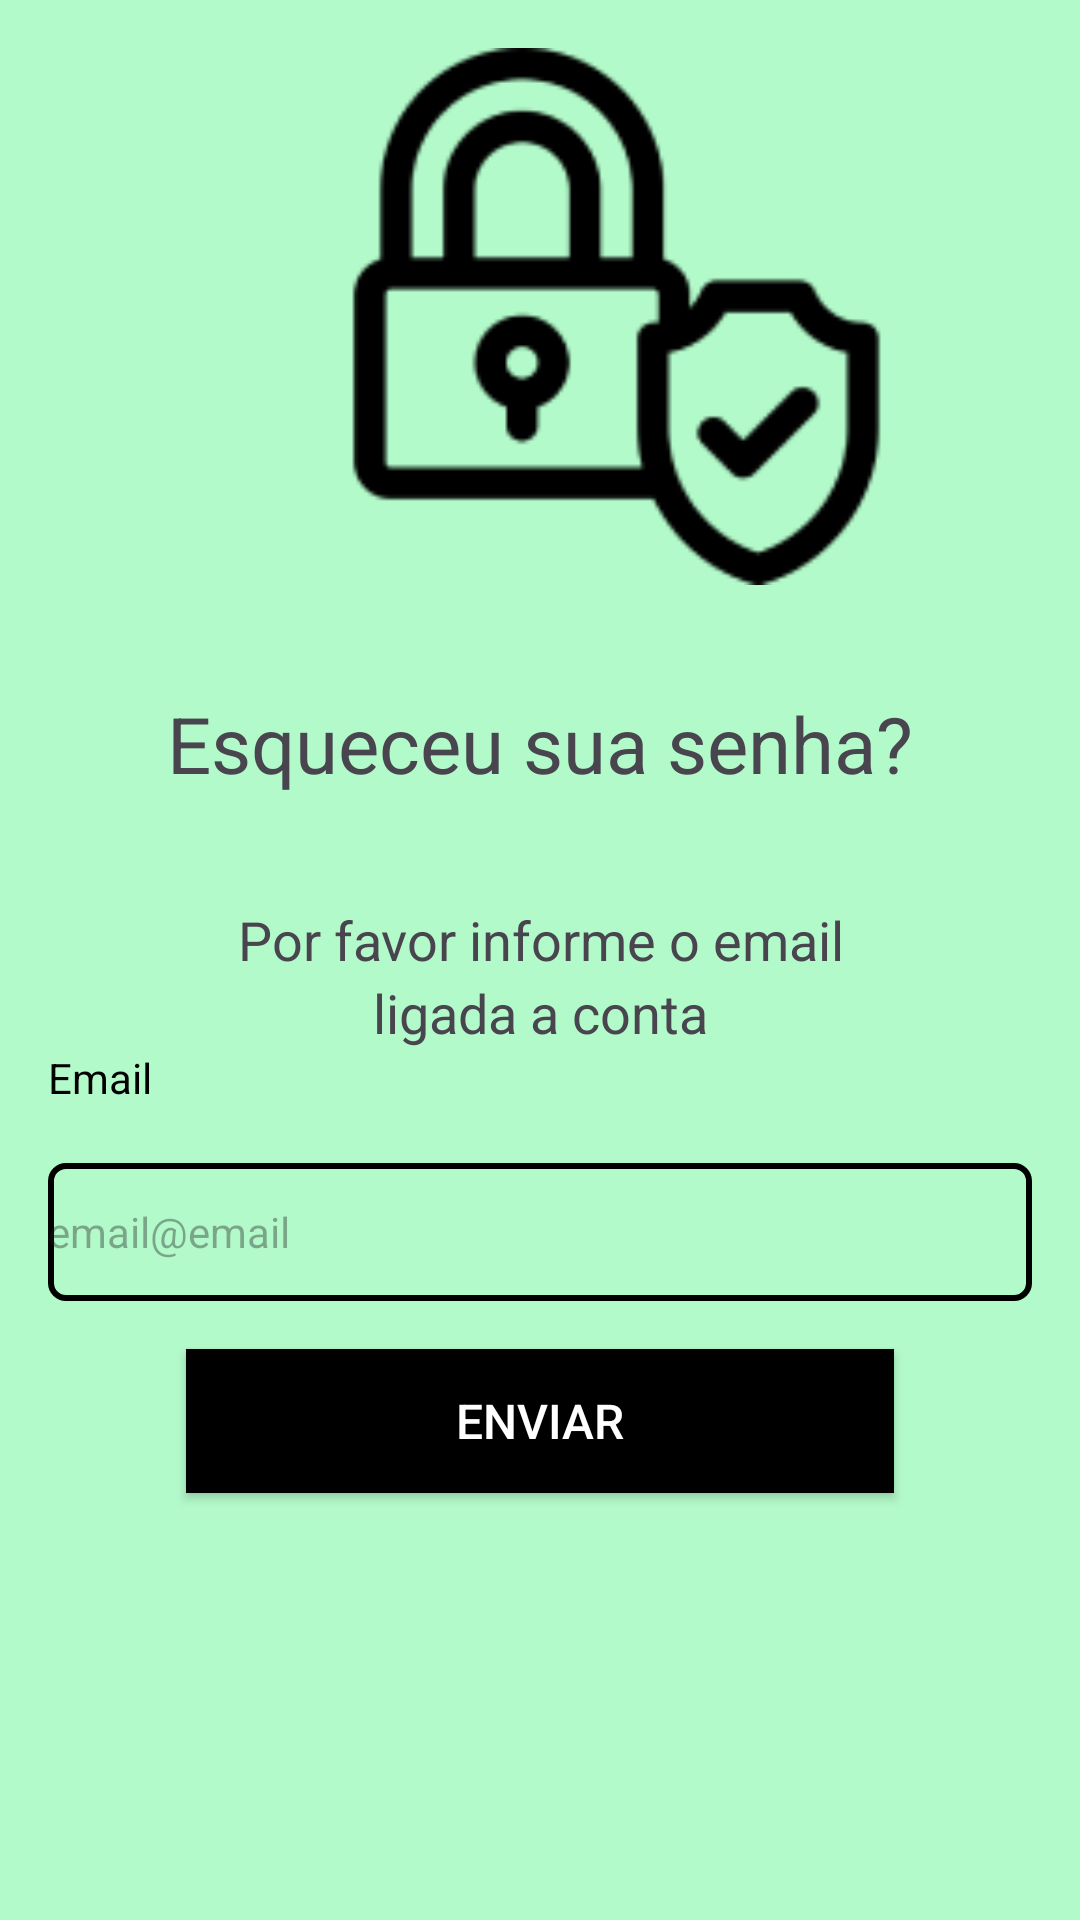

Write the Android layout XML for this screen, with the resource values it uses.
<!-- AndroidManifest.xml: application theme Theme.MyApplication -->
<!-- res/layout/fragment_recover_account.xml -->
<?xml version="1.0" encoding="utf-8"?>
<ScrollView xmlns:android="http://schemas.android.com/apk/res/android"
    xmlns:tools="http://schemas.android.com/tools"
    android:layout_width="match_parent"
    android:layout_height="match_parent"
    android:fillViewport="false"
    xmlns:app="http://schemas.android.com/apk/res-auto"
    tools:context=".main.RecoverAccountFragment">

    <LinearLayout
        android:layout_width="match_parent"
        android:layout_height="match_parent"
        android:orientation="vertical"
        android:padding="16dp">

        <ImageView
            android:layout_width="379dp"
            android:layout_height="179dp"
            android:src="@drawable/chave" />
        <TextView
            android:layout_width="300dp"
            android:layout_height="106dp"
            android:layout_gravity="center"
            android:gravity="center"
            android:text="Esqueceu sua senha?"
            android:textSize="26dp" />
        <TextView
            android:layout_width="match_parent"
            android:layout_height="match_parent"
            android:text="Por favor informe o email"
            android:layout_gravity="center"
            android:gravity="center"
            android:textSize="18dp"/>
        <TextView
            android:layout_width="match_parent"
            android:layout_height="match_parent"
            android:text="ligada a conta"
            android:layout_gravity="center"
            android:gravity="center"
            android:textSize="18dp"/>

        <TextView
            android:layout_width="match_parent"
            android:layout_height="30dp"
            android:text="Email"
            android:textColor="@color/black" />

        <EditText
            android:id="@+id/editEmail"
            android:layout_width="match_parent"
            android:layout_height="46dp"
            android:layout_marginTop="8dp"
            android:background="@drawable/bg_edit"
            android:hint="@string/hint_text_email"
            android:inputType="textEmailAddress"
            android:textSize="14dp" />
        <Button
            android:id="@+id/send"
            android:layout_width="236dp"
            android:layout_height="wrap_content"
            android:layout_marginTop="16dp"
            android:background="@color/black"
            android:text="ENVIAR"
            android:textSize="16dp"
            android:textAllCaps="false"
            android:textColor="@color/white"
            app:backgroundTint="@null"
            android:gravity="center"
            android:layout_gravity="center"/>
        <ProgressBar
            android:id="@+id/progressBar"
            android:layout_width="wrap_content"
            android:layout_height="wrap_content"
            android:layout_marginTop="8dp"
            tools:visibility="visible"
            android:visibility="invisible"
            android:indeterminateTint="@color/black"
            android:layout_gravity="center_horizontal" />
    </LinearLayout>

</ScrollView>
<!-- resources referenced by this layout -->
<resources>
  <color name="black">#FF000000</color>
  <color name="white">#FFFFFFFF</color>
  <!-- drawable bg_edit (drawable) -->
  <?xml version="1.0" encoding="utf-8"?>
  <shape xmlns:android="http://schemas.android.com/apk/res/android"
      android:shape="rectangle">
      <corners android:radius="5dp" />
      <stroke android:color="@color/black"
          android:width="2dp"/>
  </shape>
  <!-- drawable chave: png bitmap (drawable, 4075 bytes) -->
  <string name="hint_text_email">email@email</string>
  <style name="Theme.MyApplication" parent="Base.Theme.MyApplication" />
  <style name="Base.Theme.MyApplication" parent="Theme.Material3.DayNight.NoActionBar">
          <item name="android:windowBackground">@color/color_default</item>
      </style>
  <color name="color_default">#B3FACA</color>
</resources>
